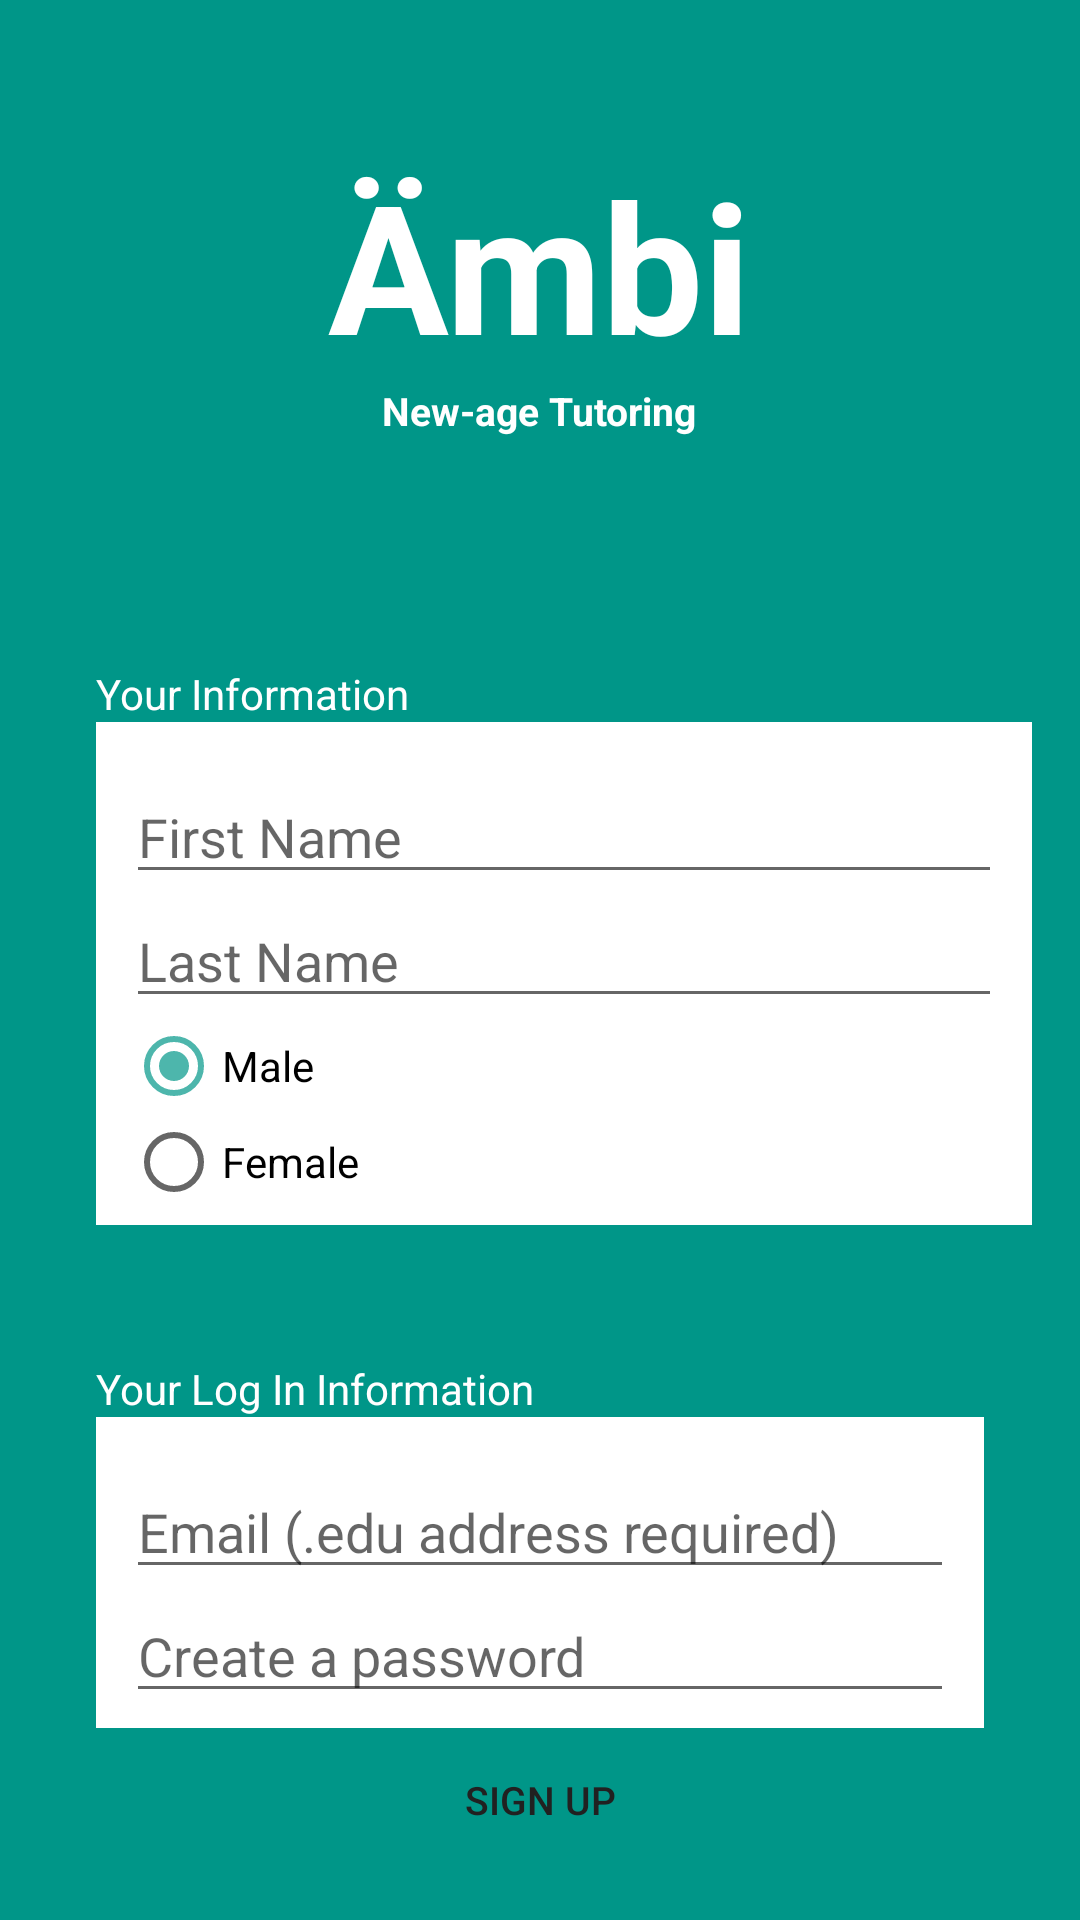

Android layout source for this screen:
<!-- AndroidManifest.xml: application theme AppTheme -->
<!-- res/layout/activity_sign_up.xml -->
<RelativeLayout xmlns:android="http://schemas.android.com/apk/res/android"
    xmlns:tools="http://schemas.android.com/tools" android:layout_width="match_parent"
    android:layout_height="wrap_content" android:paddingLeft="@dimen/activity_horizontal_margin"
    android:paddingRight="@dimen/activity_horizontal_margin"
    android:paddingTop="@dimen/activity_vertical_margin"
    android:paddingBottom="@dimen/activity_vertical_margin"
    tools:context="com.dan.tute.SignUpActivity"
    android:background="@color/ColorPrimary">

    <TextView
        android:layout_width="wrap_content"
        android:layout_height="wrap_content"
        android:text="@string/app_name"
        android:id="@+id/title"
        android:layout_alignParentTop="true"
        android:layout_centerHorizontal="true"
        android:layout_marginTop="32dp"
        android:textSize="60sp"
        android:textColor="@android:color/white"
        android:textStyle="bold" />

    <TextView
        android:layout_width="wrap_content"
        android:layout_height="wrap_content"
        android:text="@string/subtitle"
        android:id="@+id/subtitle"
        android:layout_below="@+id/title"
        android:layout_centerHorizontal="true"
        android:textSize="13sp"
        android:textColor="@android:color/white"
        android:textStyle="bold" />

    <TextView
        android:layout_width="wrap_content"
        android:layout_height="wrap_content"
        android:text="@string/your_info_title"
        android:id="@+id/yourSignUpInfo"
        android:textColor="@android:color/white"
        android:layout_above="@+id/yourInfoLayout"
        android:layout_alignLeft="@+id/yourInfoLayout"
        android:layout_alignStart="@+id/yourInfoLayout" />

    <LinearLayout
        android:id="@+id/yourInfoLayout"
        android:layout_width="match_parent"
        android:layout_height="wrap_content"
        android:orientation="vertical"
        android:paddingLeft="@dimen/sign_up_your_info_horizontal_padding"
        android:paddingRight="@dimen/sign_up_your_info_horizontal_padding"
        android:paddingBottom="@dimen/sign_up_your_info_vertical_padding"
        android:background="@android:color/white"
        android:paddingTop="@dimen/sign_up_your_info_vertical_margin"
        android:layout_above="@+id/yourLoginInfo"
        android:layout_alignLeft="@+id/yourLoginInfo"
        android:layout_alignStart="@+id/yourLoginInfo"
        android:layout_alignRight="@+id/yourLoginInfoLayout"
        android:layout_marginBottom="45dp">

        <EditText
            android:layout_width="match_parent"
            android:layout_height="wrap_content"
            android:inputType="textPersonName"
            android:ems="10"
            android:id="@+id/firstNameField"
            android:hint="@string/name_first_hint" />

        <EditText
            android:layout_width="match_parent"
            android:layout_height="wrap_content"
            android:inputType="textPersonName"
            android:ems="10"
            android:id="@+id/lastNameField"
            android:hint="@string/name_last_hint" />

        <RadioGroup
            android:id="@+id/radioGender"
            android:layout_width="wrap_content"
            android:layout_height="wrap_content" >

            <RadioButton
                android:id="@+id/radioMale"
                android:layout_width="wrap_content"
                android:layout_height="wrap_content"
                android:text="@string/gender_male"
                android:checked="true" />

            <RadioButton
                android:id="@+id/radioFemale"
                android:layout_width="wrap_content"
                android:layout_height="wrap_content"
                android:text="@string/gender_female" />

        </RadioGroup>

    </LinearLayout>

    <TextView
        android:layout_width="wrap_content"
        android:layout_height="wrap_content"
        android:text="@string/your_login_info_title"
        android:id="@+id/yourLoginInfo"
        android:layout_above="@+id/yourLoginInfoLayout"
        android:layout_alignParentStart="false"
        android:textColor="@android:color/white"
        android:layout_alignStart="@id/yourLoginInfoLayout" />

    <LinearLayout
        android:id="@+id/yourLoginInfoLayout"
        android:layout_width="match_parent"
        android:layout_height="wrap_content"
        android:orientation="vertical"
        android:paddingLeft="@dimen/sign_up_your_login_info_horizontal_padding"
        android:paddingRight="@dimen/sign_up_your_login_info_horizontal_padding"
        android:paddingTop="@dimen/sign_up_your_login_info_vertical_margin"
        android:paddingBottom="@dimen/sign_up_your_login_info_vertical_padding"
        android:background="@android:color/white"
        android:layout_above="@+id/signupButton"
        android:layout_alignParentLeft="true"
        android:layout_alignParentStart="true"
        android:layout_marginLeft="@dimen/activity_horizontal_margin"
        android:layout_marginRight="@dimen/activity_horizontal_margin">

        <EditText
            android:layout_width="match_parent"
            android:layout_height="wrap_content"
            android:inputType="textEmailAddress"
            android:ems="10"
            android:id="@+id/emailField"
            android:hint="@string/edu_email_hint"/>

        <EditText
            android:layout_width="match_parent"
            android:layout_height="wrap_content"
            android:inputType="textPassword"
            android:ems="10"
            android:id="@+id/passwordField"
            android:hint="@string/password_create_hint" />

    </LinearLayout>

    <Button
        android:id="@+id/signupButton"
        android:layout_width="match_parent"
        android:layout_height="wrap_content"
        android:text="@string/sign_up_button_label"
        android:layout_alignParentBottom="true"
        android:layout_alignParentLeft="true"
        android:layout_alignParentStart="true"
        android:background="@drawable/button_custom"
        android:layout_marginLeft="@dimen/activity_horizontal_margin"
        android:layout_marginRight="@dimen/activity_horizontal_margin"
        android:textSize="13sp"
        android:textColor="@color/text_color"/>

</RelativeLayout>
<!-- resources referenced by this layout -->
<resources>
  <color name="ColorPrimary">#009688</color>
  <color name="text_color">#212121</color>
  <dimen name="activity_horizontal_margin">16dp</dimen>
  <dimen name="activity_vertical_margin">16dp</dimen>
  <dimen name="sign_up_your_info_horizontal_padding">10dp</dimen>
  <dimen name="sign_up_your_info_vertical_margin">16dp</dimen>
  <dimen name="sign_up_your_info_vertical_padding">5dp</dimen>
  <dimen name="sign_up_your_login_info_horizontal_padding">10dp</dimen>
  <dimen name="sign_up_your_login_info_vertical_margin">16dp</dimen>
  <dimen name="sign_up_your_login_info_vertical_padding">5dp</dimen>
  <string name="app_name">Ämbi</string>
  <string name="edu_email_hint">Email (.edu address required)</string>
  <string name="gender_female">Female</string>
  <string name="gender_male">Male</string>
  <string name="name_first_hint">First Name</string>
  <string name="name_last_hint">Last Name</string>
  <string name="password_create_hint">Create a password</string>
  <string name="sign_up_button_label">Sign Up</string>
  <string name="subtitle">New-age Tutoring</string>
  
  //SIGN UP PAGEs
  <string name="your_info_title">Your Information</string>
  <string name="your_login_info_title">Your Log In Information</string>
  <style name="AppTheme" parent="Theme.AppCompat.Light.NoActionBar">
          <item name="colorPrimary">@color/ColorPrimary</item>
          <item name="colorPrimaryDark">@color/ColorPrimaryDark</item>
          <item name="colorAccent">@color/accent</item>
      </style>
  <color name="ColorPrimaryDark">#004d40</color>
  <color name="accent">#4db6ac</color>
</resources>
